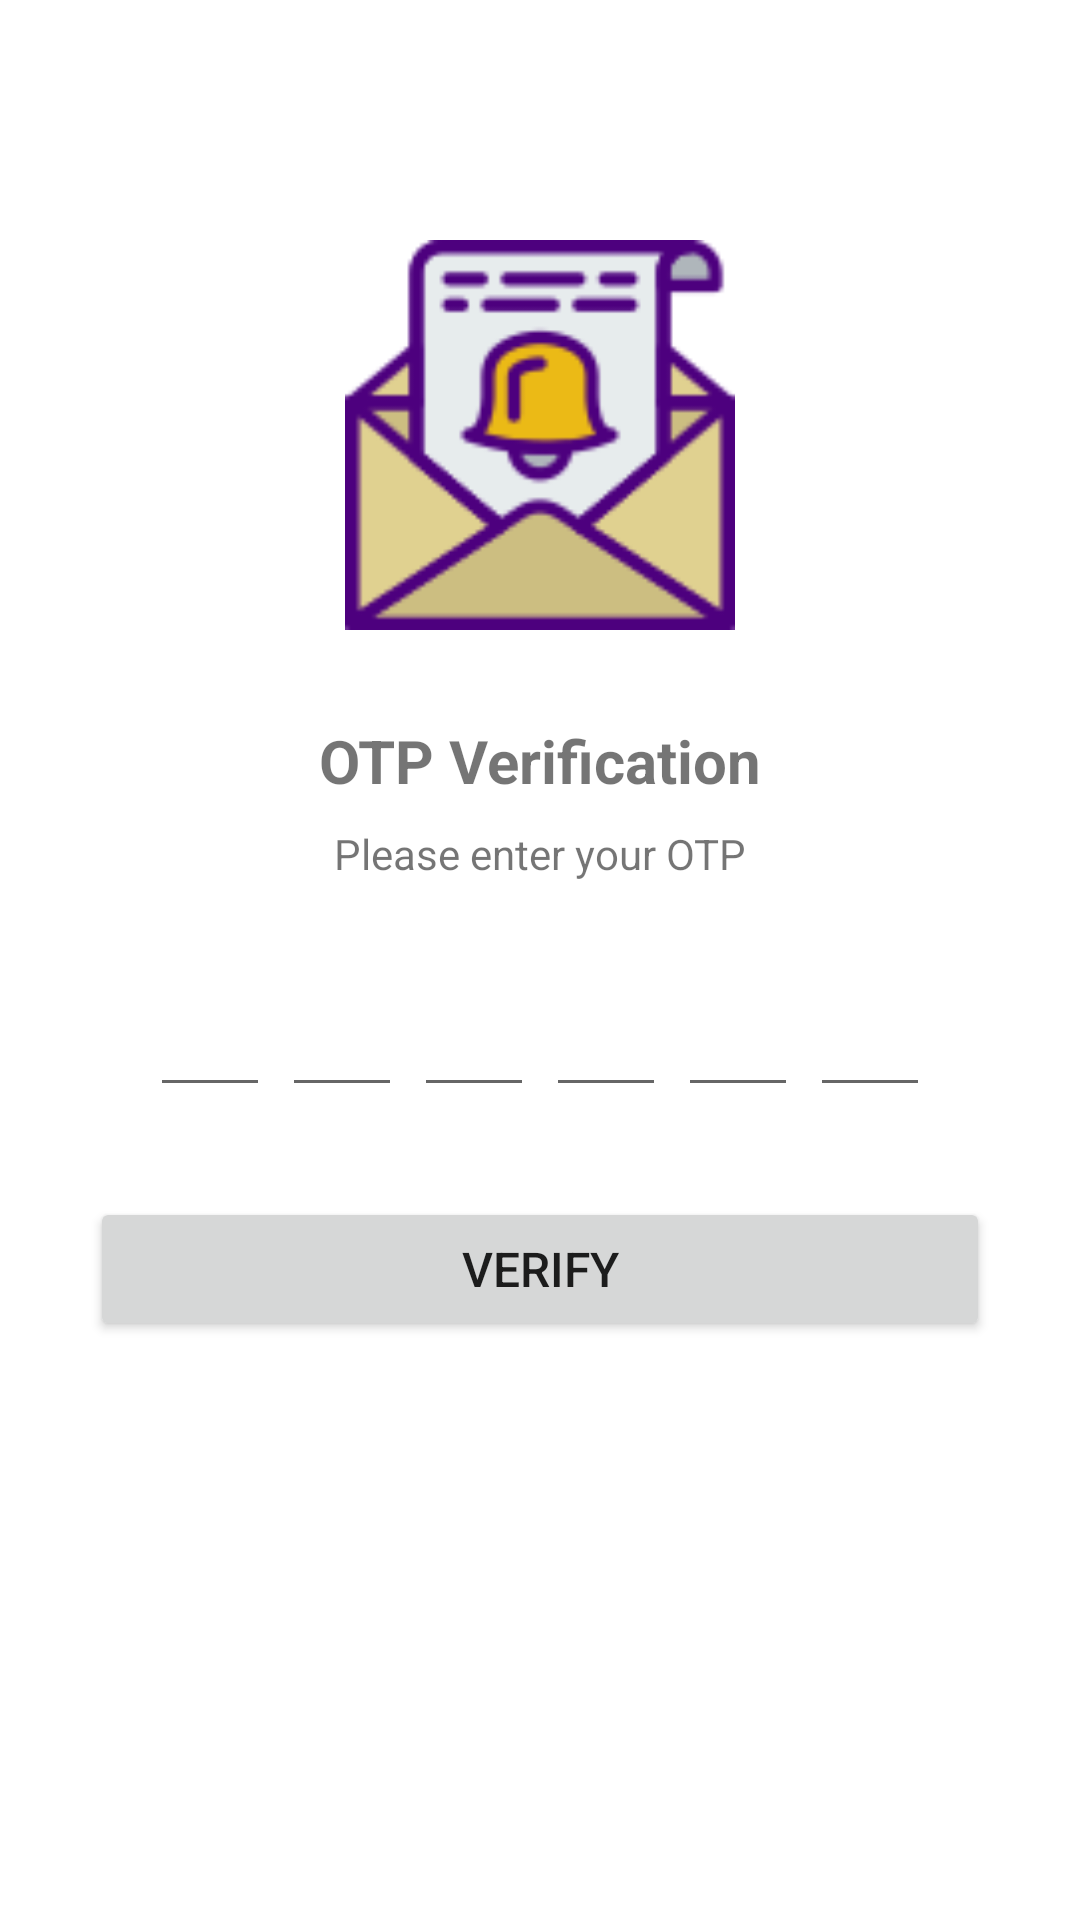

Android layout source for this screen:
<!-- AndroidManifest.xml: application theme Theme.NFCScanner -->
<!-- res/layout/activity_verify_otp.xml -->
<?xml version="1.0" encoding="utf-8"?>
<ScrollView xmlns:android="http://schemas.android.com/apk/res/android"
    xmlns:app="http://schemas.android.com/apk/res-auto"
    xmlns:tools="http://schemas.android.com/tools"
    android:layout_width="match_parent"
    android:layout_height="match_parent"
    tools:context=".VerifyOtpActivity">


    <LinearLayout
        android:layout_width="match_parent"
        android:layout_height="wrap_content"
        android:gravity="center_horizontal"
        android:orientation="vertical">

        <ImageView
            android:layout_width="130dp"
            android:layout_height="130dp"
            android:layout_marginTop="80dp"
            android:contentDescription="@string/app_name"
            android:src="@drawable/received" />

        <TextView
            android:layout_width="wrap_content"
            android:layout_height="wrap_content"
            android:layout_marginTop="30dp"
            android:text="@string/otp_verification"
            android:textSize="20dp"
            android:textStyle="bold" />

        <TextView
            android:layout_width="match_parent"
            android:layout_height="wrap_content"
            android:layout_marginStart="50dp"
            android:layout_marginTop="8dp"
            android:layout_marginEnd="50dp"
            android:gravity="center"
            android:text="Please enter your OTP"
            android:textSize="14sp" />

        <LinearLayout
            android:layout_width="match_parent"
            android:layout_height="wrap_content"
            android:layout_marginTop="30dp"
            android:gravity="center"
            android:orientation="horizontal">

            <EditText
                android:id="@+id/num1"
                android:layout_width="40dp"
                android:layout_height="45dp"
                android:gravity="center"
                android:imeOptions="actionNext"
                android:importantForAutofill="no"
                android:inputType="number"
                android:maxLength="1"
                android:textColor="@color/white"
                android:textSize="24sp"
                android:textStyle="bold"
                tools:ignore="LabelFor" />

            <EditText
                android:id="@+id/num2"
                android:layout_width="40dp"
                android:layout_height="45dp"
                android:layout_marginStart="4dp"
                android:gravity="center"
                android:imeOptions="actionNext"
                android:importantForAutofill="no"
                android:inputType="number"
                android:maxLength="1"
                android:textColor="@color/white"
                android:textSize="24sp"
                android:textStyle="bold"
                tools:ignore="LabelFor" />

            <EditText
                android:id="@+id/num3"
                android:layout_width="40dp"
                android:layout_height="45dp"
                android:layout_marginStart="4dp"
                android:gravity="center"
                android:imeOptions="actionNext"
                android:importantForAutofill="no"
                android:inputType="number"
                android:maxLength="1"
                android:textColor="@color/white"
                android:textSize="24sp"
                android:textStyle="bold"
                tools:ignore="LabelFor" />

            <EditText
                android:id="@+id/num4"
                android:layout_width="40dp"
                android:layout_height="45dp"
                android:layout_marginStart="4dp"
                android:gravity="center"
                android:imeOptions="actionNext"
                android:importantForAutofill="no"
                android:inputType="number"
                android:maxLength="1"
                android:textColor="@color/white"
                android:textSize="24sp"
                android:textStyle="bold"
                tools:ignore="LabelFor" />

            <EditText
                android:id="@+id/num5"
                android:layout_width="40dp"
                android:layout_height="45dp"
                android:layout_marginStart="4dp"
                android:gravity="center"
                android:imeOptions="actionNext"
                android:importantForAutofill="no"
                android:inputType="number"
                android:maxLength="1"
                android:textColor="@color/white"
                android:textSize="24sp"
                android:textStyle="bold"
                tools:ignore="LabelFor" />

            <EditText
                android:id="@+id/num6"
                android:layout_width="40dp"
                android:layout_height="45dp"
                android:layout_marginStart="4dp"
                android:gravity="center"
                android:imeOptions="actionDone"
                android:importantForAutofill="no"
                android:inputType="number"
                android:maxLength="1"
                android:textColor="@color/white"
                android:textSize="24sp"
                android:textStyle="bold"
                tools:ignore="LabelFor" />
        </LinearLayout>
        
        <FrameLayout
            android:layout_width="match_parent"
            android:layout_height="wrap_content">
            <Button
                android:layout_width="match_parent"
                android:layout_height="wrap_content"
                android:id="@+id/buttonVerify"
                android:layout_margin="30dp"
                android:text="VERIFY"
                android:textSize="16sp"/>
            <ProgressBar
                android:id="@+id/pb"
                android:layout_width="40dp"
                android:layout_height="40dp"
                android:layout_gravity="center"
                android:visibility="gone"/>

        </FrameLayout>


    </LinearLayout>

</ScrollView>
<!-- resources referenced by this layout -->
<resources>
  <!-- drawable received: png bitmap (drawable, 6182 bytes) -->
  <string name="app_name">NFCScanner</string>
  <string name="otp_verification">OTP Verification</string>
  <style name="Theme.NFCScanner" parent="Theme.MaterialComponents.DayNight.DarkActionBar">
          
          <item name="colorPrimary">@color/purple_500</item>
          <item name="colorPrimaryVariant">@color/purple_700</item>
          <item name="colorOnPrimary">@color/white</item>
          
          <item name="colorSecondary">@color/teal_200</item>
          <item name="colorSecondaryVariant">@color/teal_700</item>
          <item name="colorOnSecondary">@color/black</item>
          
          <item name="android:statusBarColor">?attr/colorPrimaryVariant</item>
          
      </style>
  <!-- not gathered from this repository: default colours our renderer supplied (Android Studio template values) -->
  <color name="purple_500">#FF6200EE</color>
  <color name="purple_700">#FF3700B3</color>
  <color name="teal_200">#FF03DAC5</color>
  <color name="teal_700">#FF018786</color>
  <color name="black">#FF000000</color>
  <color name="white">#FFFFFFFF</color>
</resources>
